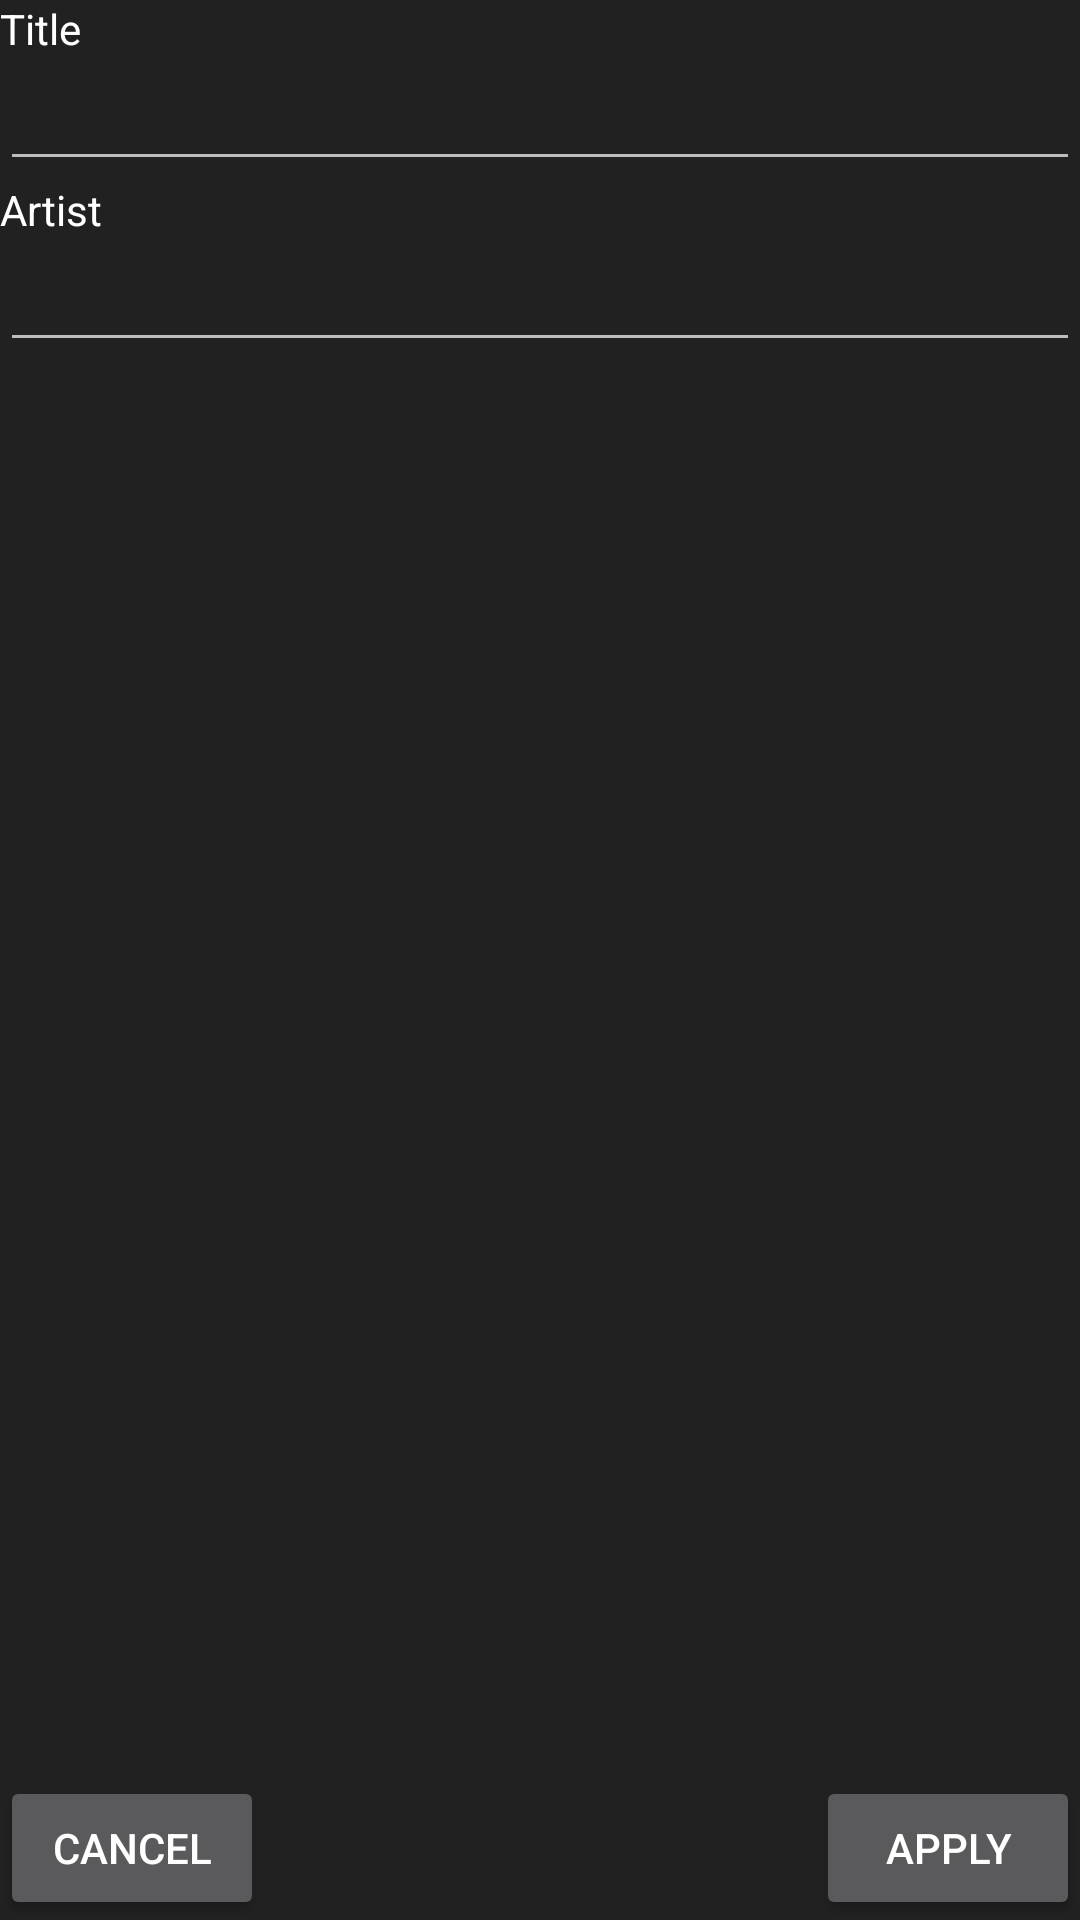

Produce the Android XML layout that renders to this screen, including the resource entries it uses.
<!-- AndroidManifest.xml: application theme DarkTheme -->
<!-- res/layout/fragment_metadata_editor.xml -->
<?xml version="1.0" encoding="utf-8"?>
<RelativeLayout xmlns:android="http://schemas.android.com/apk/res/android"
    xmlns:tools="http://schemas.android.com/tools"
    android:layout_width="match_parent"
    android:layout_height="match_parent"
    android:layout_margin="8dp">

    <TextView
        android:id="@+id/metadata_editor_title"
        android:layout_width="match_parent"
        android:layout_height="wrap_content"
        android:text="Title" />

    <EditText
        android:id="@+id/metadata_editor_title_edit"
        android:layout_width="match_parent"
        android:layout_height="wrap_content"
        android:layout_below="@id/metadata_editor_title"
        android:singleLine="true" />

    <TextView
        android:id="@+id/metadata_editor_artist"
        android:layout_width="match_parent"
        android:layout_height="wrap_content"
        android:layout_below="@id/metadata_editor_title_edit"
        android:text="Artist" />

    <EditText
        android:id="@+id/metadata_editor_artist_edit"
        android:layout_width="match_parent"
        android:layout_height="wrap_content"
        android:layout_below="@id/metadata_editor_artist"
        android:singleLine="true" />

    <Button
        android:id="@+id/metadata_editor_button_cancel"
        android:layout_width="wrap_content"
        android:layout_height="wrap_content"
        android:layout_alignParentStart="true"
        android:layout_alignParentBottom="true"
        android:text="Cancel" />

    <Button
        android:id="@+id/metadata_editor_button_apply"
        android:layout_width="wrap_content"
        android:layout_height="wrap_content"
        android:layout_alignParentEnd="true"
        android:layout_alignParentBottom="true"
        android:text="Apply" />

</RelativeLayout>
<!-- resources referenced by this layout -->
<resources>
  <style name="DarkTheme" parent="Theme.AppCompat">
          <item name="colorPrimary">@color/grey900</item>
          <item name="colorPrimaryDark">@color/grey900</item>
          <item name="colorAccent">@color/green700</item>
          <item name="android:navigationBarColor">@color/grey900</item>
          <item name="android:windowBackground">@color/grey900</item>
          <item name="android:textColor">@color/white</item>
          <item name="android:buttonTint">@color/white</item>
          <item name="tabTextColor">@color/white</item>
          <item name="imageButtonStyle">@style/ImageButtonDark</item>
      </style>
  <color name="grey900">#212121</color>
  <color name="green700">#388e3c</color>
  <color name="white">#ffffff</color>
  <style name="ImageButtonDark" parent="Widget.AppCompat.ImageButton">
          <item name="android:tint">@color/white</item>
      </style>
</resources>
